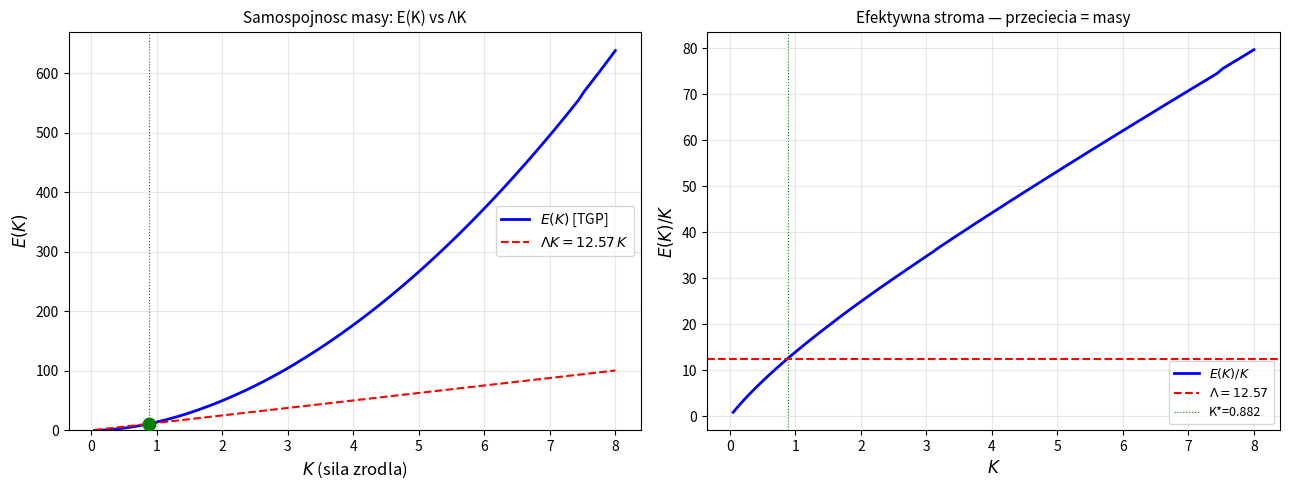

Generate this figure with matplotlib: (Note: this script raises an exception after producing the figure.)
"""
TGP — Samospojnosc masy: wyznaczenie dyskretnych wartosci K i mas generacji
============================================================================

IDEA:
Czastka = lokalne zaburzenie Yukawa nad kosmicznym tlem Phi_0:
    Phi(r) = Phi_0 + K * exp(-m_sp * r) / r

Phi_0 jest NIE absolutna proznia, lecz srednia kosmiczna (punkt wyjscia mierzony).
Masa cząstki = energia tego zaburzenia, samospojnie:

    E(K) = M * c^2 = (4*pi*Phi_0*c0^2/q) * K = Lambda * K

Szukamy przeciec krzywej E(K) z prosta E = Lambda*K.
Kazde przeciecie = jedna fizyczna generacja.

Nieliniowos TGP (potencjal -gamma*Phi^4/4) sprawia ze E(K)/K
rosnie, osiaga maksimum i maleje -> mozliwe 2 przeciecia dla malego Lambda.
Poszukujemy warunkow parametrow dla 3 przeciec (3 generacje).

JEDNOSTKI NATURALNE: Phi_0 = 1, m_sp = 1, c_0 = 1, l_P = 1
"""

import numpy as np
from scipy.integrate import solve_bvp
from scipy.optimize import brentq, minimize_scalar
import matplotlib
matplotlib.use('Agg')
import matplotlib.pyplot as plt
import warnings
warnings.filterwarnings('ignore')

# ======================================================================
# PARAMETRY
# ======================================================================
PHI0  = 1.0
M_SP  = 1.0        # masa skalaru TGP = sqrt(gamma)
GAMMA = M_SP**2    # = 1.0
Q     = 1.0        # sprzezenie zrodla

# Stala samospojnosci: E = Lambda * K
# Lambda = 4*pi*Phi_0*c0^2/q
# Uwaga: a_Gamma wchodzi gdy uwzgledniamy smearing zrodla na siatce
# Bez smearingu: Lambda = 4*pi / q

A_GAMMA = 0.3      # krok sieci (1/m_sp) — wyznacza regularyzacje UV

# Parametry nieliniowe TGP
ALPHA = 0.5        # wsp. czlonu nielinijnego kinetycznego
BETA  = GAMMA      # warunek prozni: beta = gamma (domyslnie)

# ======================================================================
# PROFIL POLA — rozwiazanie pelnego rownania nieliniowego BVP
# ======================================================================
def solve_field_profile(K, r_min=None, r_max=30.0, N=300):
    """
    Rozwiazuje radialne rownanie pola TGP:
        Phi'' + (2/r)*Phi' + beta*Phi^2 - gamma*Phi^3 = 0  (bez zrodla)
    z warunkami brzegowymi:
        Phi(r_min) = Phi0 + K/r_min * exp(-m_sp*r_min)   [Yukawa przy zrodle]
        Phi(r_max) = Phi0                                  [proznia na nieskoncznosci]

    Zwraca (r, phi) — profil pola.
    """
    if r_min is None:
        r_min = A_GAMMA

    r = np.linspace(r_min, r_max, N)

    # Warunki brzegowe (Yukawa na lewej, proznia na prawej)
    phi_left  = PHI0 + K * np.exp(-M_SP * r_min) / r_min
    phi_right = PHI0

    def ode(r, y):
        phi, dphi = y
        phi = np.maximum(phi, 1e-10)
        # Rownanie: phi'' = -2/r * phi' - beta*phi^2 + gamma*phi^3
        ddphi = -2.0/r * dphi - BETA*phi**2 + GAMMA*phi**3
        return np.array([dphi, ddphi])

    def bc(ya, yb):
        return np.array([
            ya[0] - phi_left,   # Phi(r_min) = Yukawa
            yb[0] - phi_right   # Phi(r_max) = Phi0
        ])

    # Poczatkowe przyblizenie: Yukawa
    phi_init  = PHI0 + K * np.exp(-M_SP * r) / r
    dphi_init = K * np.exp(-M_SP * r) * (-M_SP * r - 1) / r**2

    y_init = np.vstack([phi_init, dphi_init])

    try:
        sol = solve_bvp(ode, bc, r, y_init, max_nodes=3000, tol=1e-5)
        if sol.success:
            return sol.x, sol.y[0]
    except Exception:
        pass

    # Fallback: profil Yukawa
    return r, phi_init


# ======================================================================
# ENERGIA TGP: E(K) = energia zaburzenia nad tlem Phi_0
# ======================================================================
def energy_TGP(K, r_min=None, r_max=30.0, N=400, use_yukawa=False):
    """
    E(K) = 4*pi * integral_r_min^r_max [
        (1/2)(dPhi/dr)^2 * (1 + alpha/(Phi0*Phi))
        + V(Phi) - V(Phi0)
    ] * r^2 dr

    gdzie V(Phi) = gamma/3 * (Phi/Phi0)^3 * Phi0^4 / Phi0
                 - gamma/4 * (Phi/Phi0)^4 * ...
    W znormalizowanych jednostkach (Phi0=1):
        V(phi) = gamma/3 * phi^3 - gamma/4 * phi^4
        V(Phi0=1) = gamma/3 - gamma/4 = gamma/12
    """
    if r_min is None:
        r_min = A_GAMMA

    if use_yukawa:
        r = np.linspace(r_min, r_max, N)
        phi = PHI0 + K * np.exp(-M_SP * r) / r
        dphi = K * np.exp(-M_SP * r) * (-M_SP * r - 1) / r**2
    else:
        r, phi = solve_field_profile(K, r_min=r_min, r_max=r_max, N=N)
        dphi = np.gradient(phi, r)

    phi = np.maximum(phi, 1e-10)

    # Czlon kinetyczny standardowy
    E_kin_std = 0.5 * dphi**2

    # Czlon kinetyczny TGP nieliniowy
    E_kin_nl  = 0.5 * ALPHA * dphi**2 / (PHI0 * phi)

    # Potencjal (ponad proznia)
    V_phi  = GAMMA/3.0 * phi**3  - GAMMA/4.0 * phi**4
    V_phi0 = GAMMA/3.0 * PHI0**3 - GAMMA/4.0 * PHI0**4
    dV = V_phi - V_phi0

    # Gestosc energii radialnie wazena
    integrand = (E_kin_std + E_kin_nl + dV) * r**2

    E = 4.0 * np.pi * np.trapezoid(integrand, r)
    return E


# ======================================================================
# ROWNANIE SAMOSPOJNOSCI
# ======================================================================
def Lambda(a_gamma=A_GAMMA):
    """
    Nachylenie prostej samospojnosci:
    E = Lambda * K
    Lambda = 4*pi*Phi0*c0^2 / q
    (smearing zrodla na siatce daje dodatkowy czynnik a_Gamma)
    """
    return 4.0 * np.pi * PHI0 / Q  # bez a_Gamma (zrodlo punktowe)


def f_selfconsist(K, lam):
    """f(K) = E(K) - Lambda*K. Zera = masy generacji."""
    return energy_TGP(K) - lam * K


# ======================================================================
# SKAN E(K) i szukanie przeciec
# ======================================================================
def scan_and_find_masses(K_min=0.05, K_max=8.0, N_K=120, lam=None):
    """
    Skanuje E(K) i szuka przeciec z prosta Lambda*K.
    Zwraca liste mas (wartosci K przy przecieciach).
    """
    if lam is None:
        lam = Lambda()

    K_arr = np.linspace(K_min, K_max, N_K)
    E_arr = np.array([energy_TGP(K) for K in K_arr])
    f_arr = E_arr - lam * K_arr

    crossings_K = []
    crossings_E = []

    for i in range(len(f_arr) - 1):
        if np.isfinite(f_arr[i]) and np.isfinite(f_arr[i+1]):
            if f_arr[i] * f_arr[i+1] < 0:
                try:
                    K_cross = brentq(
                        lambda K: energy_TGP(K) - lam * K,
                        K_arr[i], K_arr[i+1],
                        xtol=1e-6, maxiter=50
                    )
                    E_cross = energy_TGP(K_cross)
                    crossings_K.append(K_cross)
                    crossings_E.append(E_cross)
                except Exception:
                    pass

    return K_arr, E_arr, crossings_K, crossings_E


# ======================================================================
# SKAN PARAMETROW: szukanie warunkow dla 3 generacji
# ======================================================================
def scan_parameters():
    """
    Skanuje (alpha, a_Gamma) w poszukiwaniu 3 dyskretnych mas
    z hierarchia 1 : 207 : 3477.
    """
    print("\n" + "="*60)
    print("SKAN PARAMETROW (alpha, a_Gamma)")
    print("="*60)

    alpha_vals  = [0.1, 0.5, 1.0, 2.0, 5.0]
    a_gam_vals  = [0.1, 0.3, 0.5, 1.0, 2.0]

    results = []

    for a_g in a_gam_vals:
        for alp in alpha_vals:
            global ALPHA, A_GAMMA
            ALPHA   = alp
            A_GAMMA = a_g

            lam = Lambda()
            K_arr, E_arr, cK, cE = scan_and_find_masses(
                K_min=0.02, K_max=10.0, N_K=80, lam=lam
            )

            n_cross = len(cK)
            ratios = []
            if n_cross >= 2:
                ratios = [cE[i]/cE[0] for i in range(1, n_cross)]

            results.append({
                'alpha': alp, 'a_gamma': a_g,
                'n_cross': n_cross,
                'masses': cE,
                'ratios': ratios
            })

    return results


# ======================================================================
# MAIN
# ======================================================================
if __name__ == '__main__':

    print("="*60)
    print("TGP — Samospojnosc masy (masa z energii zaburzenia)")
    print(f"Parametry poczatkowe: alpha={ALPHA}, a_Gamma={A_GAMMA}")
    print(f"gamma={GAMMA}, beta={BETA}, q={Q}")
    print("="*60)

    lam = Lambda()
    print(f"\nStala samospojnosci Lambda = {lam:.4f}")
    print(f"(E = Lambda*K = {lam:.4f} * K)")

    # --- Skan glowny ---
    print("\nObliczanie E(K)...")
    K_arr, E_arr, cK, cE = scan_and_find_masses(
        K_min=0.05, K_max=8.0, N_K=100, lam=lam
    )

    # --- Wyniki ---
    print(f"\n{'='*60}")
    print(f"Znaleziono {len(cK)} rozwiazania samospojne:")
    for i, (K, E) in enumerate(zip(cK, cE)):
        print(f"  Generacja {i+1}: K = {K:.5f},  m = E/c^2 = {E:.5f}")
    if len(cK) >= 2:
        print(f"\nStosunek mas:")
        for i in range(1, len(cK)):
            print(f"  m{i+1}/m1 = {cE[i]/cE[0]:.2f}   (cel: {[207, 3477][i-1] if i<=2 else '?'})")

    if len(cK) == 0:
        # Diagnostyka
        print("\n[Diagnostyka] E(K)/K w kilku punktach:")
        for K_test in [0.1, 0.5, 1.0, 2.0, 4.0, 8.0]:
            E_test = energy_TGP(K_test)
            print(f"  K={K_test:.1f}:  E={E_test:.4f},  E/K={E_test/K_test:.4f},  Lambda={lam:.4f}")

    # --- Wykres E(K) i prosta ---
    fig, axes = plt.subplots(1, 2, figsize=(13, 5))

    ax = axes[0]
    valid = np.isfinite(E_arr)
    ax.plot(K_arr[valid], E_arr[valid], 'b-', lw=2, label=r'$E(K)$ [TGP]')
    ax.plot(K_arr, lam * K_arr, 'r--', lw=1.5, label=fr'$\Lambda K = {lam:.2f}\,K$')
    for K, E in zip(cK, cE):
        ax.axvline(K, color='g', lw=0.8, ls=':')
        ax.plot(K, E, 'go', ms=9, zorder=5)
    ax.set_xlabel(r'$K$ (sila zrodla)', fontsize=12)
    ax.set_ylabel(r'$E(K)$', fontsize=12)
    ax.set_title('Samospojnosc masy: E(K) vs \u039bK', fontsize=11)
    ax.legend()
    ax.grid(True, alpha=0.3)
    if len(cK) > 0:
        ax.set_ylim(bottom=0)

    # --- E(K)/K vs K ---
    ax2 = axes[1]
    ratio_arr = np.where(np.abs(K_arr) > 1e-10, E_arr / K_arr, np.nan)
    ax2.plot(K_arr[valid], ratio_arr[valid], 'b-', lw=2, label=r'$E(K)/K$')
    ax2.axhline(lam, color='r', lw=1.5, ls='--', label=fr'$\Lambda = {lam:.2f}$')
    for K in cK:
        ax2.axvline(K, color='g', lw=0.8, ls=':', label=f'K*={K:.3f}')
    ax2.set_xlabel(r'$K$', fontsize=12)
    ax2.set_ylabel(r'$E(K)/K$', fontsize=12)
    ax2.set_title(r'Efektywna stroma — przeciecia = masy', fontsize=11)
    ax2.legend(fontsize=9)
    ax2.grid(True, alpha=0.3)

    plt.tight_layout()
    plt.savefig(
        'TGP/TGP_v1/scripts/advanced/masa_samospojnosc.png',
        dpi=150, bbox_inches='tight'
    )
    print("\nWykres zapisany: masa_samospojnosc.png")

    # --- Skan parametrow ---
    print("\nRozpoczecie skanu parametrow (alpha x a_Gamma)...")
    results = scan_parameters()

    print("\n" + "="*60)
    print("WYNIKI SKANU:")
    print(f"{'alpha':>6} {'a_Gam':>6} {'n_cross':>8} {'masy':>30} {'ratio m2/m1':>12}")
    print("-"*70)
    for r in results:
        masy_str = ", ".join(f"{m:.3f}" for m in r['masses']) if r['masses'] else "brak"
        rat_str  = f"{r['ratios'][0]:.1f}" if r['ratios'] else "—"
        print(f"{r['alpha']:>6.1f} {r['a_gamma']:>6.1f} {r['n_cross']:>8d}  {masy_str:>30}  {rat_str:>12}")

    # Podsumowanie najlepszych
    best = [r for r in results if r['n_cross'] >= 2]
    if best:
        print(f"\nNajlepsze dopasowanie do 1:207:")
        for r in best:
            if r['ratios']:
                dist = abs(r['ratios'][0] - 207)
                print(f"  alpha={r['alpha']}, a_Gamma={r['a_gamma']}: "
                      f"m2/m1={r['ratios'][0]:.1f}  (delta={dist:.1f})")

    print("\nGotowe.")
